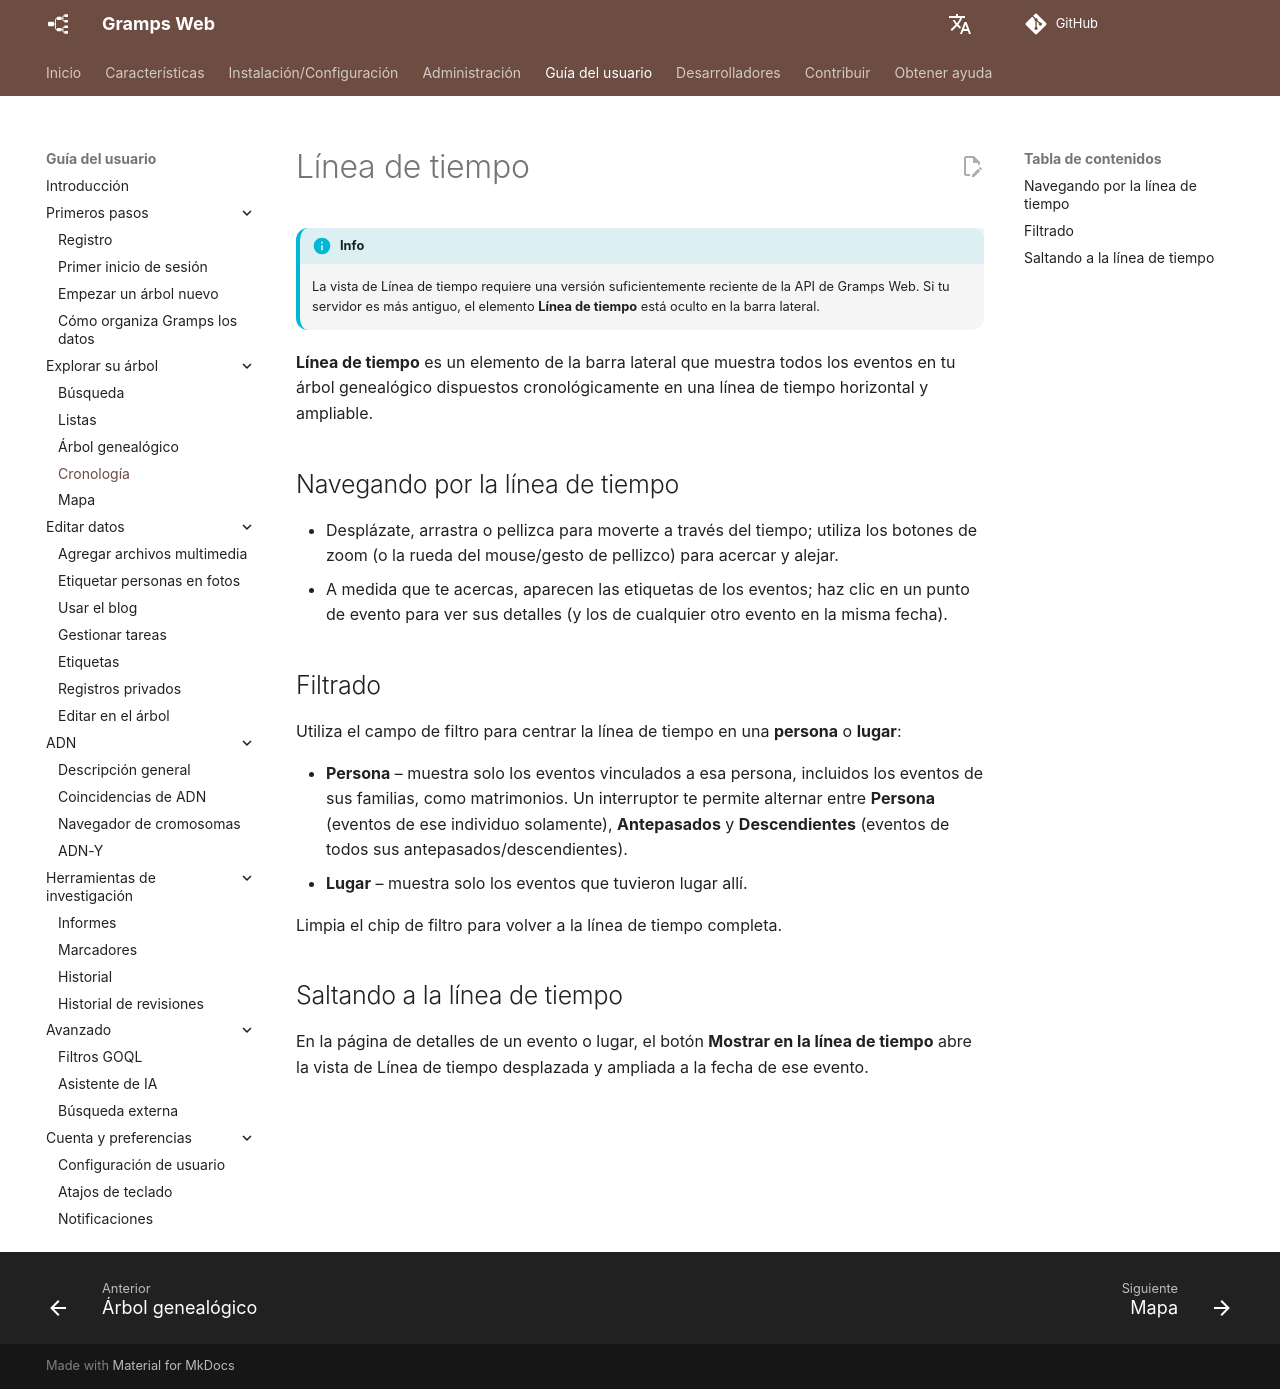

repository: gramps-project/gramps-web-docs · page: es/user-guide/timeline/index.html · generator: mkdocs

# Línea de tiempo

!!! info
    La vista de Línea de tiempo requiere una versión suficientemente reciente de la API de Gramps Web. Si tu servidor es más antiguo, el elemento **Línea de tiempo** está oculto en la barra lateral.

**Línea de tiempo** es un elemento de la barra lateral que muestra todos los eventos en tu árbol genealógico dispuestos cronológicamente en una línea de tiempo horizontal y ampliable.

## Navegando por la línea de tiempo

- Desplázate, arrastra o pellizca para moverte a través del tiempo; utiliza los botones de zoom (o la rueda del mouse/gesto de pellizco) para acercar y alejar.
- A medida que te acercas, aparecen las etiquetas de los eventos; haz clic en un punto de evento para ver sus detalles (y los de cualquier otro evento en la misma fecha).

## Filtrado

Utiliza el campo de filtro para centrar la línea de tiempo en una **persona** o **lugar**:

- **Persona** – muestra solo los eventos vinculados a esa persona, incluidos los eventos de sus familias, como matrimonios. Un interruptor te permite alternar entre **Persona** (eventos de ese individuo solamente), **Antepasados** y **Descendientes** (eventos de todos sus antepasados/descendientes).
- **Lugar** – muestra solo los eventos que tuvieron lugar allí.

Limpia el chip de filtro para volver a la línea de tiempo completa.

## Saltando a la línea de tiempo

En la página de detalles de un evento o lugar, el botón **Mostrar en la línea de tiempo** abre la vista de Línea de tiempo desplazada y ampliada a la fecha de ese evento.
